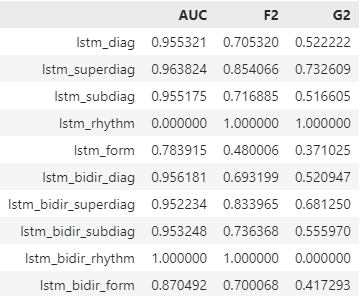

The table this chart was drawn from, first rows:
, AUC, F2, G2
lstm_diag, 0.9553, 0.7053, 0.5222
lstm_superdiag, 0.9638, 0.8541, 0.7326
lstm_subdiag, 0.9552, 0.7169, 0.5166
lstm_rhythm, 0.0, 1.0, 1.0
lstm_form, 0.7839, 0.48, 0.371
lstm_bidir_diag, 0.9562, 0.6932, 0.5209
lstm_bidir_superdiag, 0.9522, 0.834, 0.6813
lstm_bidir_subdiag, 0.9532, 0.7364, 0.556
lstm_bidir_rhythm, 1.0, 1.0, 0.0
lstm_bidir_form, 0.8705, 0.7001, 0.4173
